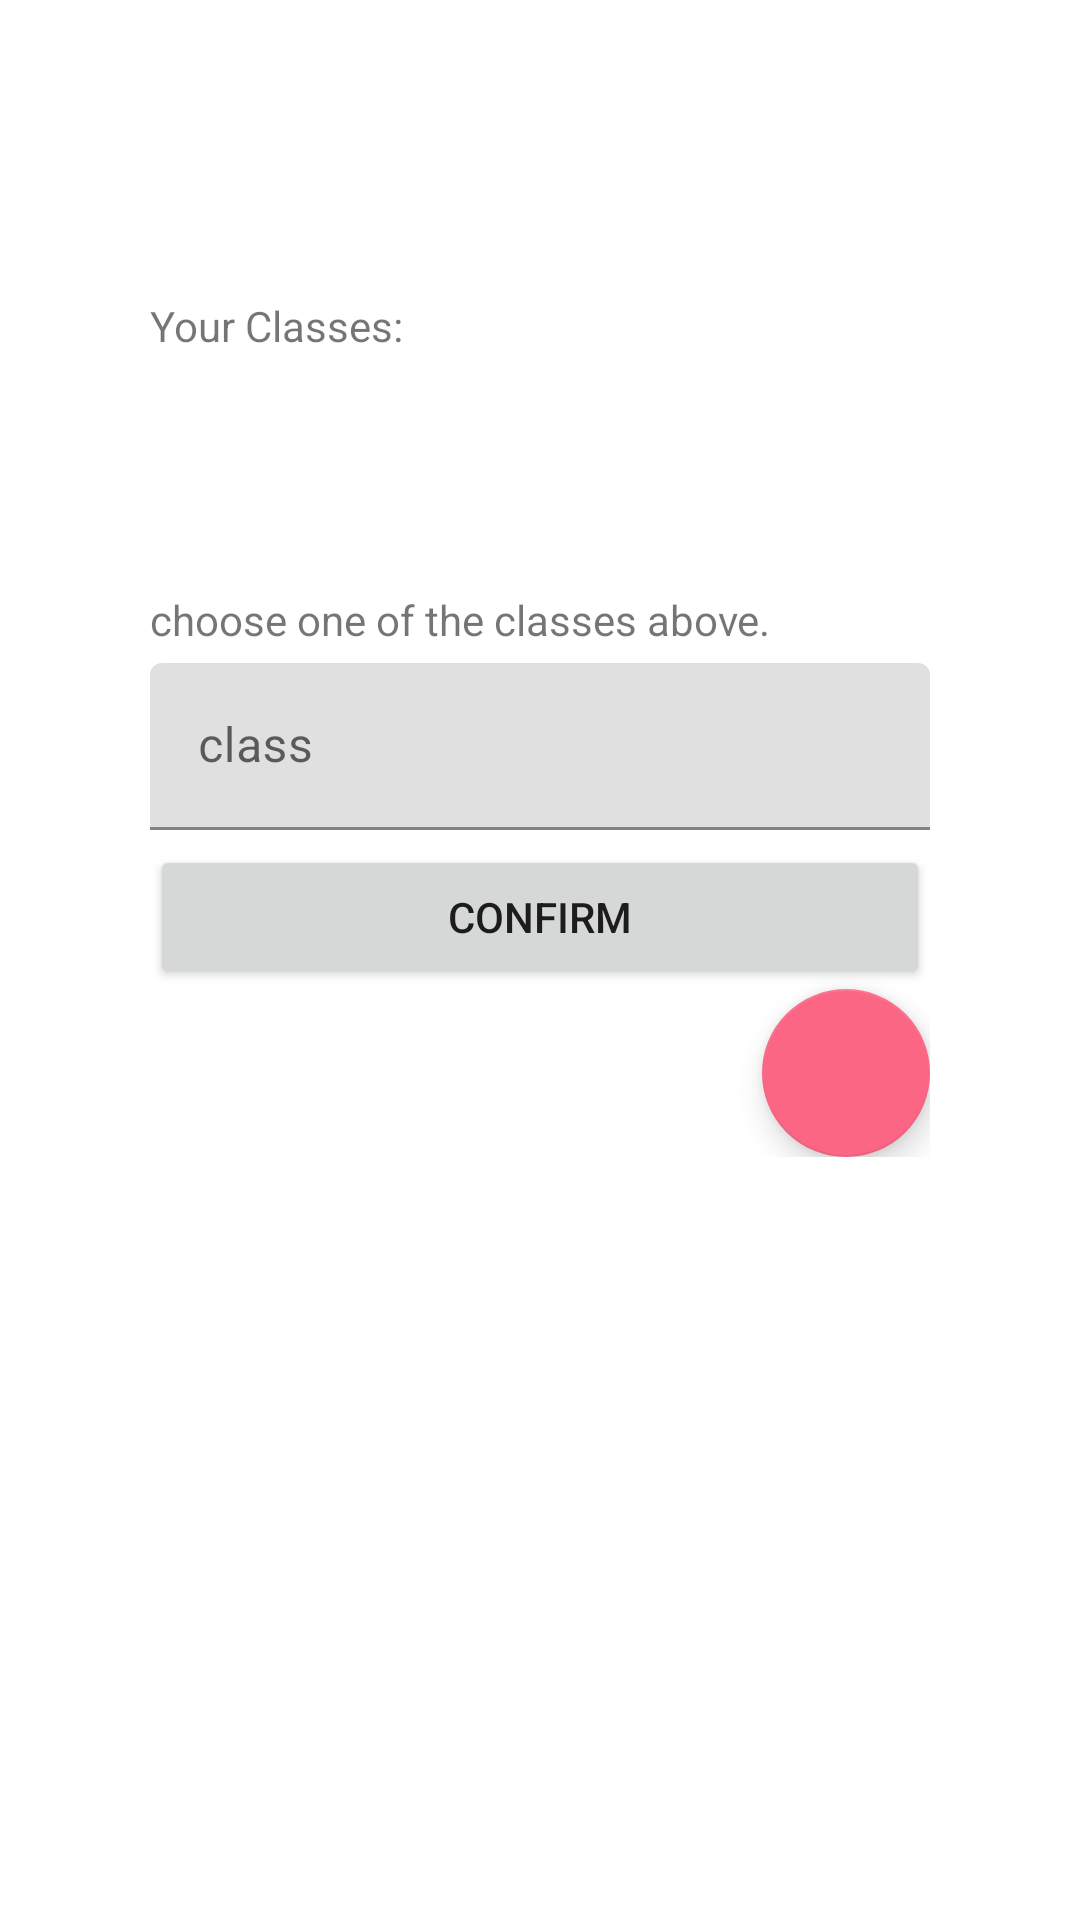

Layout XML and referenced resources for this Android screen:
<!-- AndroidManifest.xml: application theme Theme.Quera -->
<!-- res/layout/activity_professor_panel.xml -->
<?xml version="1.0" encoding="utf-8"?>

<ScrollView xmlns:android="http://schemas.android.com/apk/res/android"
    xmlns:app="http://schemas.android.com/apk/res-auto"
    xmlns:tools="http://schemas.android.com/tools"
    android:layout_width="match_parent"
    android:layout_height="match_parent"
    tools:context=".ui.professor_panel.ProfessorPanelActivity">


    <LinearLayout
        android:layout_width="match_parent"
        android:layout_height="wrap_content"
        android:orientation="vertical"
        android:padding="50dp">

        <TextView
            android:id="@+id/usernameProfessorPanelTextView"
            android:layout_width="wrap_content"
            android:layout_height="wrap_content"
            android:layout_marginBottom="30dp"
            android:layout_weight="1"
            android:text="" />


        <TextView
            android:id="@+id/textView2"
            android:layout_width="match_parent"
            android:layout_height="wrap_content"
            android:text="@string/your_classes" />

        <ScrollView
            android:id="@+id/scrollView2"
            android:layout_width="match_parent"
            android:layout_height="wrap_content">

            <LinearLayout
                android:layout_width="match_parent"
                android:layout_height="wrap_content"
                android:orientation="vertical">

                <TextView
                    android:id="@+id/professorClassesTextView"
                    android:layout_width="match_parent"
                    android:layout_height="wrap_content"
                    android:paddingLeft="30dp"
                    android:paddingTop="10dp"
                    android:text="" />

            </LinearLayout>
        </ScrollView>

        <TextView
            android:id="@+id/professorPanelMessage"
            android:layout_width="match_parent"
            android:layout_height="wrap_content"
            android:layout_marginTop="50dp"
            android:text="@string/wrongClass"
            android:visibility="visible" />

        <com.google.android.material.textfield.TextInputLayout
            android:layout_width="match_parent"
            android:layout_height="wrap_content">

            <com.google.android.material.textfield.TextInputEditText
                android:id="@+id/classNameProfessorPanel"
                android:layout_width="match_parent"
                android:layout_height="wrap_content"
                android:layout_marginVertical="5dp"
                android:hint="@string/className"
                android:inputType="textPersonName"
                android:singleLine="true"
                tools:ignore="TextContrastCheck" />

        </com.google.android.material.textfield.TextInputLayout>

        <Button
            android:id="@+id/professorEnterClassConfirm"
            android:layout_width="match_parent"
            android:layout_height="wrap_content"
            android:text="@string/confirmClassButton" />

        <com.google.android.material.floatingactionbutton.FloatingActionButton
            android:id="@+id/createClass"
            android:layout_gravity="bottom|right"
            android:layout_width="wrap_content"
            android:layout_height="wrap_content"
            android:src="@drawable/ic_baseline_add_24"
            android:text="@string/createClass" />

    </LinearLayout>

</ScrollView>
<!-- resources referenced by this layout -->
<resources>
  <string name="className">class</string>
  <string name="confirmClassButton">confirm</string>
  <string name="createClass">create class</string>
  <string name="wrongClass">choose one of the classes above.</string>
  <string name="your_classes">Your Classes:</string>
  <style name="Theme.Quera" parent="Theme.MaterialComponents.DayNight.DarkActionBar">
          
          <item name="colorPrimary">@color/sky_blue</item>
          <item name="colorPrimaryVariant">@color/teal</item>
          <item name="colorOnPrimary">@color/white</item>
          
          <item name="colorSecondary">@color/light_coral</item>
          <item name="colorSecondaryVariant">@color/crimson</item>
          <item name="colorOnSecondary">@color/black</item>
          
          <item name="android:statusBarColor" tools:targetApi="l">?attr/colorPrimaryVariant</item>
          
      </style>
  <color name="sky_blue">#FF00B8F1</color>
  <color name="teal">#00BFB9</color>
  <color name="white">#FFFFFFFF</color>
  <color name="light_coral">#FB6685</color>
  <color name="crimson">#E41037</color>
  <color name="black">#FF000000</color>
</resources>
